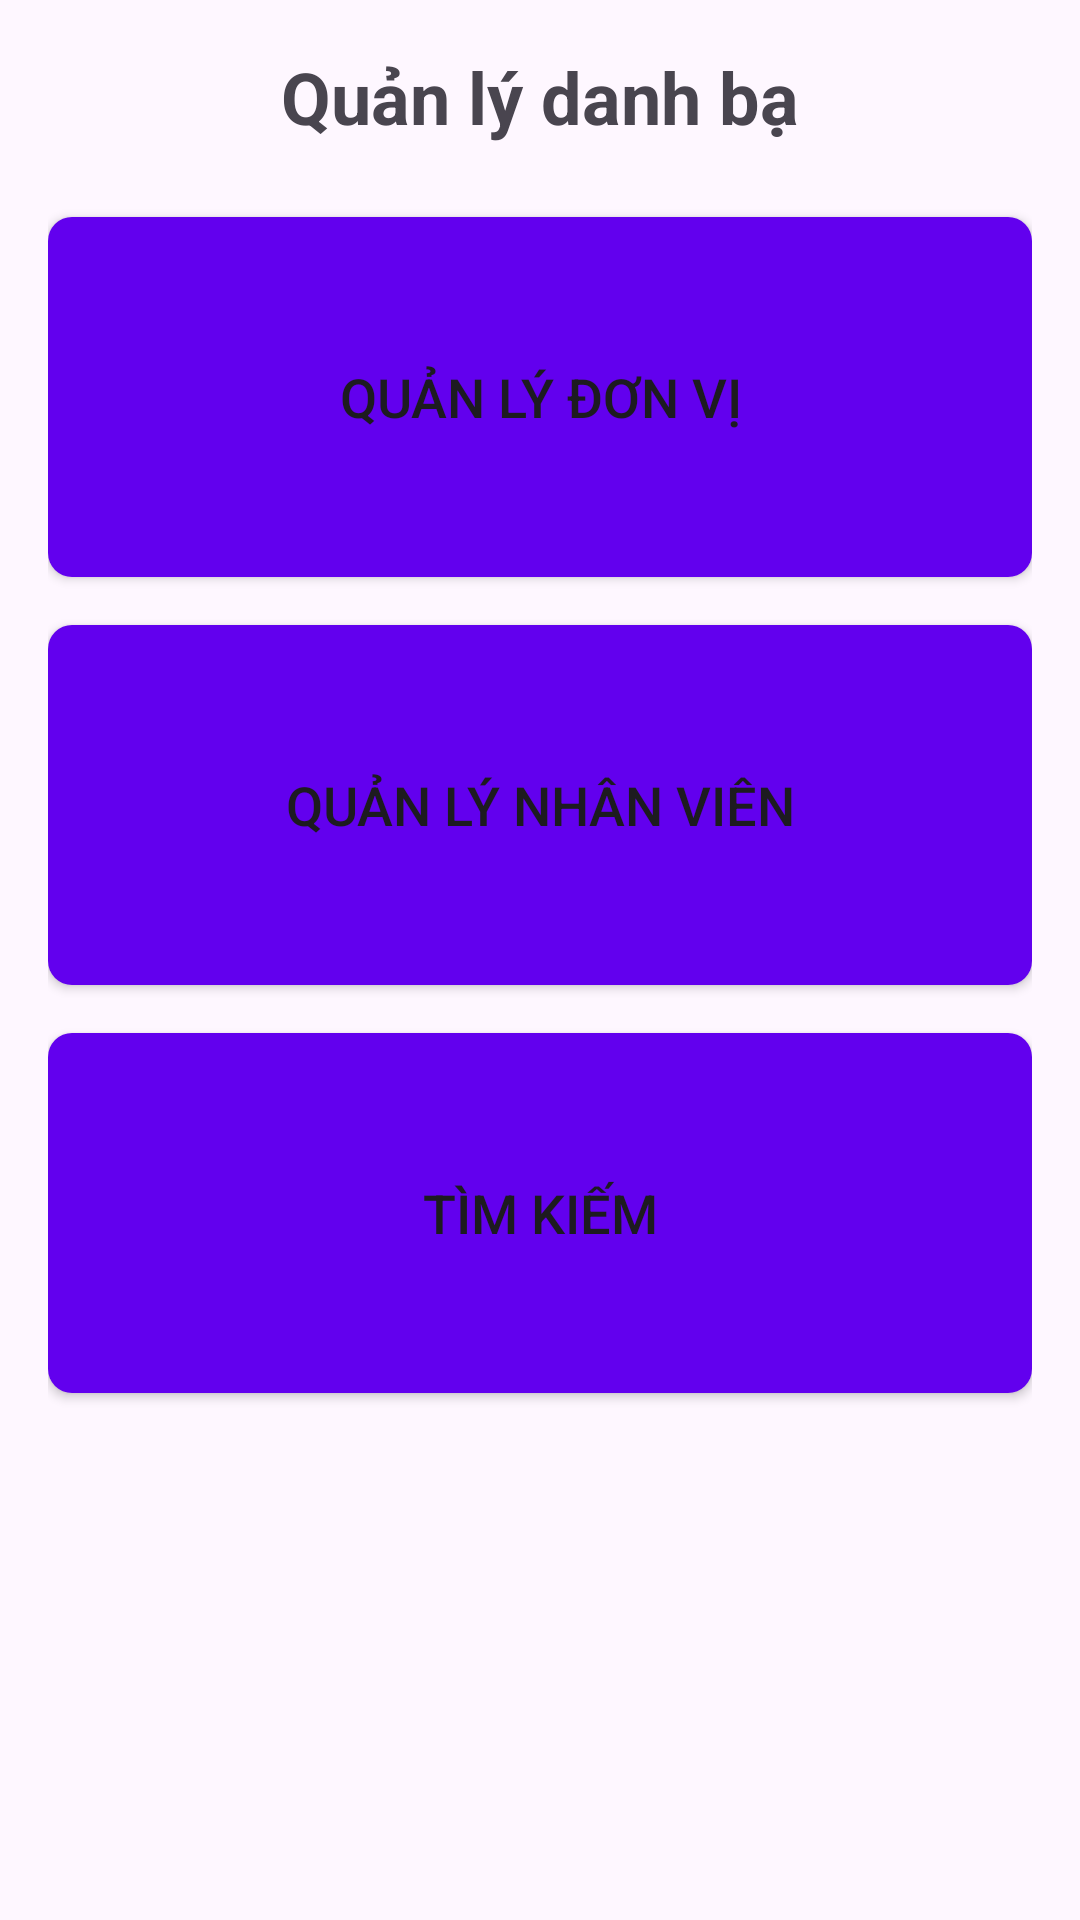

The Android layout XML behind this screen, and the referenced resources:
<!-- AndroidManifest.xml: application theme Theme.Ktragiuaky -->
<!-- res/layout/activity_main.xml -->
<?xml version="1.0" encoding="utf-8"?>
<androidx.constraintlayout.widget.ConstraintLayout xmlns:android="http://schemas.android.com/apk/res/android"
    xmlns:tools="http://schemas.android.com/tools"
    android:id="@+id/main"
    android:layout_width="match_parent"
    android:layout_height="match_parent"
    tools:context=".MainActivity">

    <LinearLayout
        android:layout_width="match_parent"
        android:layout_height="match_parent"
        android:orientation="vertical"
        android:padding="16dp">

        <TextView
            android:layout_width="match_parent"
            android:layout_height="wrap_content"
            android:text="Quản lý danh bạ"
            android:textSize="24sp"
            android:textStyle="bold"
            android:gravity="center"
            android:layout_marginBottom="24dp" />

        <Button
            android:id="@+id/btnManageUnits"
            android:layout_width="match_parent"
            android:layout_height="120dp"
            android:text="Quản lý đơn vị"
            android:textSize="18sp"
            android:background="@drawable/rectangle_button" />

        <Button
            android:id="@+id/btnManageEmployees"
            android:layout_width="match_parent"
            android:layout_height="120dp"
            android:text="Quản lý nhân viên"
            android:textSize="18sp"
            android:layout_marginTop="16dp"
            android:background="@drawable/rectangle_button" />

        <Button
            android:id="@+id/btnSearch"
            android:layout_width="match_parent"
            android:layout_height="120dp"
            android:text="Tìm kiếm"
            android:textSize="18sp"
            android:layout_marginTop="16dp"
            android:background="@drawable/rectangle_button" />
    </LinearLayout>

</androidx.constraintlayout.widget.ConstraintLayout>
<!-- resources referenced by this layout -->
<resources>
  <!-- drawable rectangle_button (drawable) -->
  <?xml version="1.0" encoding="utf-8"?>
  <shape xmlns:android="http://schemas.android.com/apk/res/android"
      android:shape="rectangle">
      <solid android:color="#6200EE"/>
      <corners android:radius="8dp"/>
      <padding android:left="16dp"
          android:top="16dp"
          android:right="16dp"
          android:bottom="16dp"/>
  </shape>
  <style name="Theme.Ktragiuaky" parent="Base.Theme.Ktragiuaky" />
  <style name="Base.Theme.Ktragiuaky" parent="Theme.Material3.DayNight.NoActionBar">
          
          
      </style>
</resources>
